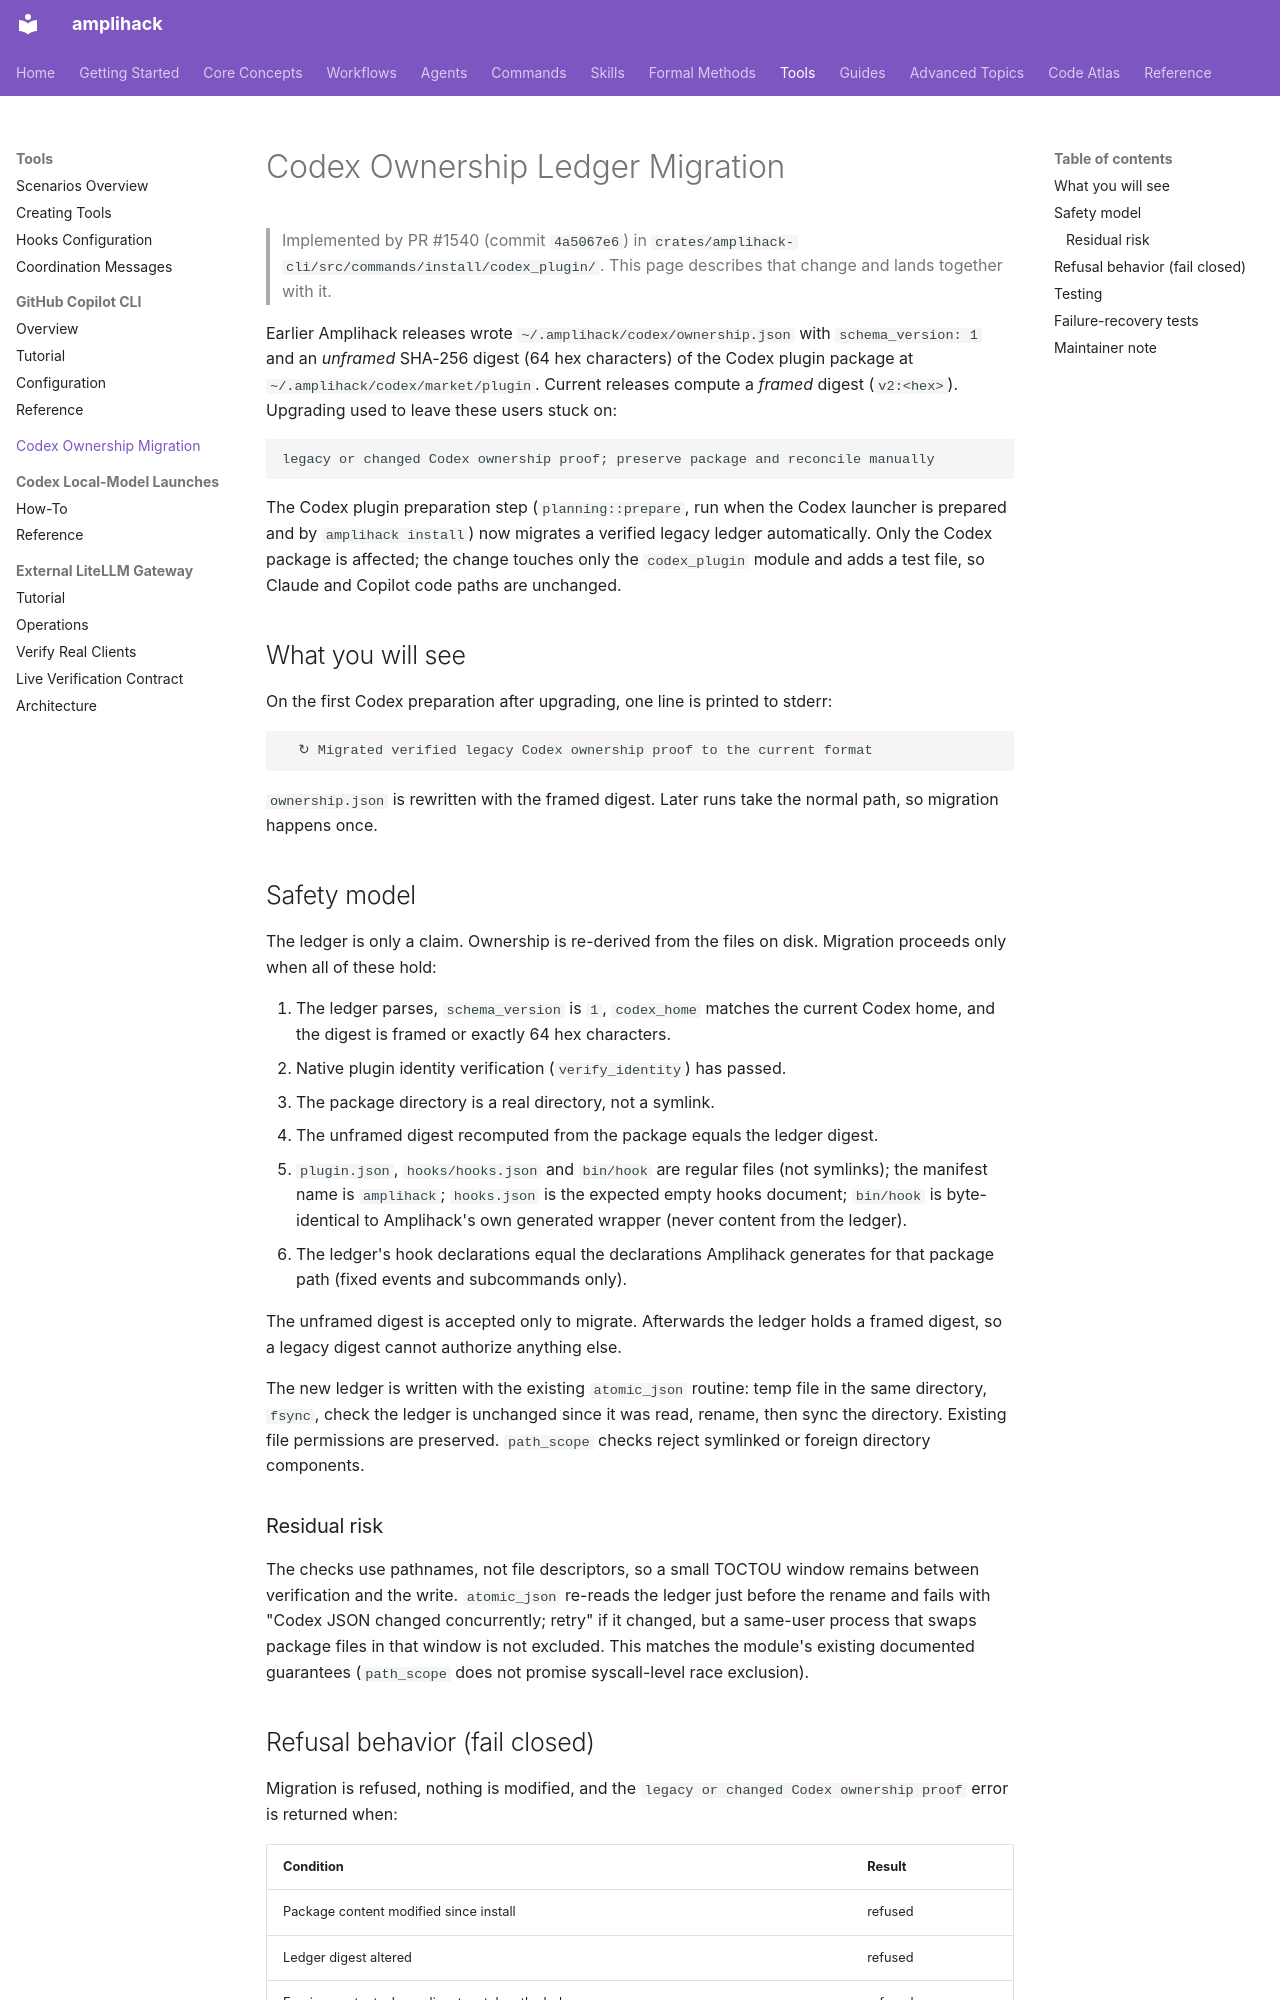

repository: rysweet/amplihack-rs · page: CODEX_OWNERSHIP_MIGRATION/index.html · generator: mkdocs

# Codex Ownership Ledger Migration

> Implemented by PR #1540 (commit `4a5067e6`) in
> `crates/amplihack-cli/src/commands/install/codex_plugin/`. This page
> describes that change and lands together with it.

Earlier Amplihack releases wrote `~/.amplihack/codex/ownership.json` with
`schema_version: 1` and an *unframed* SHA-256 digest (64 hex characters) of the
Codex plugin package at `~/.amplihack/codex/market/plugin`. Current releases
compute a *framed* digest (`v2:<hex>`). Upgrading used to leave these users
stuck on:

```
legacy or changed Codex ownership proof; preserve package and reconcile manually
```

The Codex plugin preparation step (`planning::prepare`, run when the Codex
launcher is prepared and by `amplihack install`) now migrates a verified legacy
ledger automatically. Only the Codex package is affected; the change touches
only the `codex_plugin` module and adds a test file, so Claude and Copilot code
paths are unchanged.

## What you will see

On the first Codex preparation after upgrading, one line is printed to stderr:

```
  ↻ Migrated verified legacy Codex ownership proof to the current format
```

`ownership.json` is rewritten with the framed digest. Later runs take the
normal path, so migration happens once.

## Safety model

The ledger is only a claim. Ownership is re-derived from the files on disk.
Migration proceeds only when all of these hold:

1. The ledger parses, `schema_version` is `1`, `codex_home` matches the current
   Codex home, and the digest is framed or exactly 64 hex characters.
2. Native plugin identity verification (`verify_identity`) has passed.
3. The package directory is a real directory, not a symlink.
4. The unframed digest recomputed from the package equals the ledger digest.
5. `plugin.json`, `hooks/hooks.json` and `bin/hook` are regular files (not
   symlinks); the manifest name is `amplihack`; `hooks.json` is the expected
   empty hooks document; `bin/hook` is byte-identical to Amplihack's own
   generated wrapper (never content from the ledger).
6. The ledger's hook declarations equal the declarations Amplihack generates
   for that package path (fixed events and subcommands only).

The unframed digest is accepted only to migrate. Afterwards the ledger holds a
framed digest, so a legacy digest cannot authorize anything else.

The new ledger is written with the existing `atomic_json` routine: temp file in
the same directory, `fsync`, check the ledger is unchanged since it was read,
rename, then sync the directory. Existing file permissions are preserved.
`path_scope` checks reject symlinked or foreign directory components.

### Residual risk

The checks use pathnames, not file descriptors, so a small TOCTOU window remains
between verification and the write. `atomic_json` re-reads the ledger just
before the rename and fails with "Codex JSON changed concurrently; retry" if it
changed, but a same-user process that swaps package files in that window is not
excluded. This matches the module's existing documented guarantees
(`path_scope` does not promise syscall-level race exclusion).
